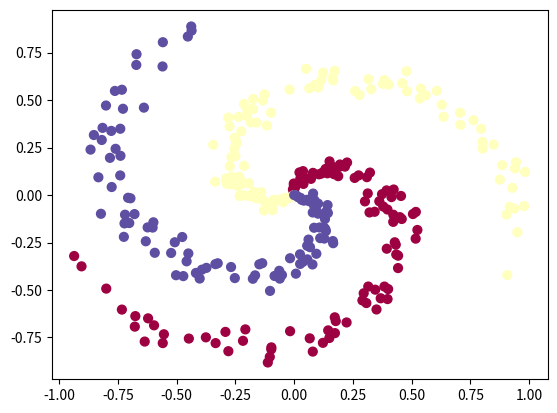

Reproduce this figure in Python.
import numpy as np
import matplotlib.pyplot as plt

N = 100 # number of points per class
D = 2 # dimensionality
K = 3 # number of classes
X = np.zeros((N*K,D)) # data matrix (each row = single example)
y = np.zeros(N*K, dtype='uint8') # class labels
for j in range(K):
  ix = range(N*j,N*(j+1))
  r = np.linspace(0.0,1,N) # radius
  t = np.linspace(j*4,(j+1)*4,N) + np.random.randn(N)*0.2 # theta
  X[ix] = np.c_[r*np.sin(t), r*np.cos(t)]
  y[ix] = j
# lets visualize the data:
plt.scatter(X[:, 0], X[:, 1], c=y, s=40, cmap=plt.cm.Spectral)
plt.show()


# initialize parameters randomly
h = 100 # size of hidden layer
W = 0.01 * np.random.randn(D,h)
b = np.zeros((1,h))
W2 = 0.01 * np.random.randn(h,K)
b2 = np.zeros((1,K))

# some hyperparameters
step_size = 1e-0
reg = 1e-3 # regularization strength

# gradient descent loop
num_examples = X.shape[0]
for i in range(10000):

  # evaluate class scores, [N x K]
  hidden_layer = np.maximum(0, np.dot(X, W) + b) # note, ReLU activation
  scores = np.dot(hidden_layer, W2) + b2

  # compute the class probabilities
  exp_scores = np.exp(scores)
  probs = exp_scores / np.sum(exp_scores, axis=1, keepdims=True) # [N x K]

  # compute the loss: average cross-entropy loss and regularization
  correct_logprobs = -np.log(probs[range(num_examples),y])
  data_loss = np.sum(correct_logprobs)/num_examples
  reg_loss = 0.5*reg*np.sum(W*W) + 0.5*reg*np.sum(W2*W2)
  loss = data_loss + reg_loss
  if i % 1000 == 0:
    print("iteration %d: loss %f" % (i, loss))

  # compute the gradient on scores
  dscores = probs
  dscores[range(num_examples),y] -= 1
  dscores /= num_examples

  # backpropate the gradient to the parameters
  # first backprop into parameters W2 and b2
  dW2 = np.dot(hidden_layer.T, dscores)
  db2 = np.sum(dscores, axis=0, keepdims=True)
  # next backprop into hidden layer
  dhidden = np.dot(dscores, W2.T)
  # backprop the ReLU non-linearity
  dhidden[hidden_layer <= 0] = 0
  # finally into W,b
  dW = np.dot(X.T, dhidden)
  db = np.sum(dhidden, axis=0, keepdims=True)

  # add regularization gradient contribution
  dW2 += reg * W2
  dW += reg * W

  # perform a parameter update
  W += -step_size * dW
  b += -step_size * db
  W2 += -step_size * dW2
  b2 += -step_size * db2

# evaluate training set accuracy
hidden_layer = np.maximum(0, np.dot(X, W) + b)
scores = np.dot(hidden_layer, W2) + b2
predicted_class = np.argmax(scores, axis=1)
print('training accuracy: %.2f' % (np.mean(predicted_class == y)))
